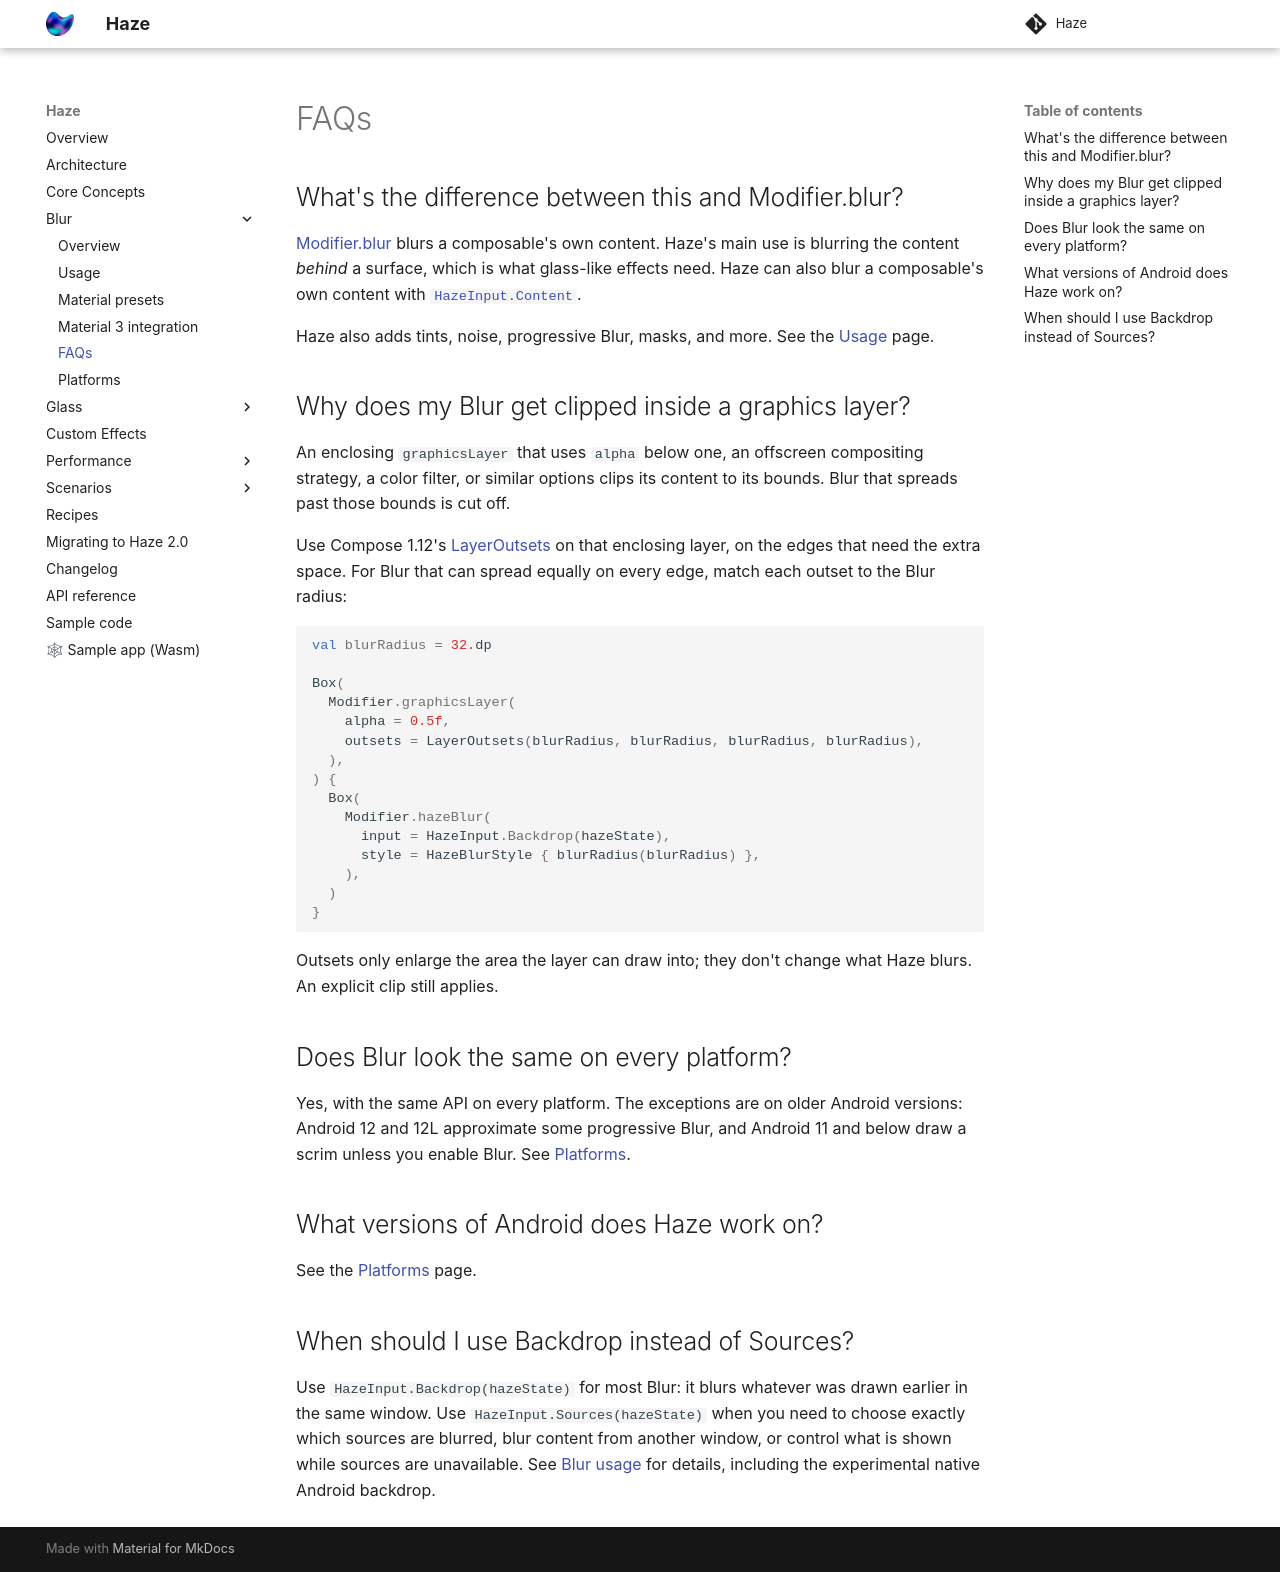

repository: chrisbanes/haze · page: 2.1.0/blur/faq/index.html · generator: mkdocs


## What's the difference between this and Modifier.blur?

The [Modifier.blur](https://developer.android.com/reference/kotlin/androidx/compose/ui/Modifier#(androidx.compose.ui.Modifier).blur(androidx.compose.ui.unit.Dp,androidx.compose.ui.unit.Dp,androidx.compose.ui.draw.BlurredEdgeTreatment)) modifier and Haze may sound similar, but what they provide is different.

Haze primarily provides background blurring, meaning that it will blur content behind, not the content itself. This is typically required to implement glass-like effects. `Modifier.blur` performs 'foreground blurring' (or content blurring) where the content in the node itself is blurred. Haze can work in this mode too, but it's not the primary goal.

Other than that, Haze provides a whole bunch of other features which you can read about on the [Usage](usage.md) page.

## Are the blur implementations the same across different platforms?

The short answer to this is yes. The majority of the implementation is the same across all platforms.

The only differences are in how the blur effect is implemented, especially on Android.

For most platforms we can use on [RenderEffects][rendereffect] to implement the blurring, but the implementations used are platform specific. All of the platforms implement them in a very similar, its just the platform classes being used which are different.

## What versions of Android does Haze work on?

See the [Platforms](platforms.md) page for a detailed run down of what is supported on various platforms.

 [rendereffect]: https://developer.android.com/reference/android/graphics/RenderEffect
